Photos from the image-classification dataset "dataset" in the GitHub repository springboardmentor27300a/AI-Powered-Food-Freshness-Detection-and-Predictive-Shelf-Life-Monitoring-Platform. Its 3 classes are: fresh, less fresh, rotten.

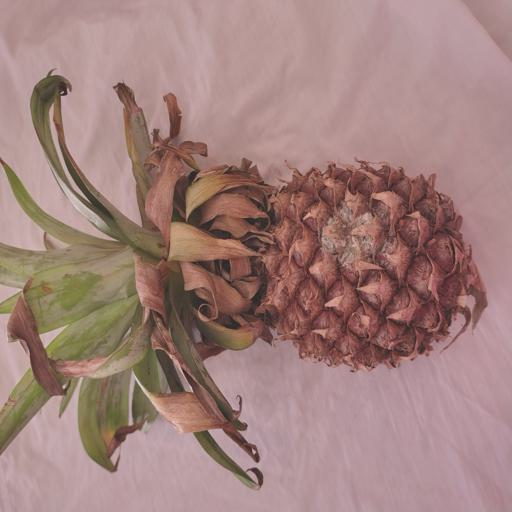
Label: rotten

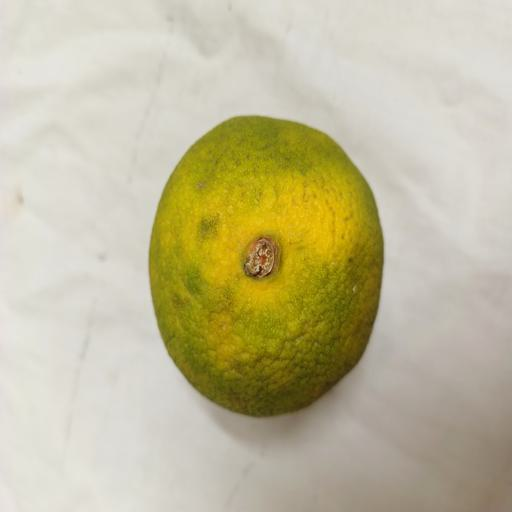
Label: less fresh

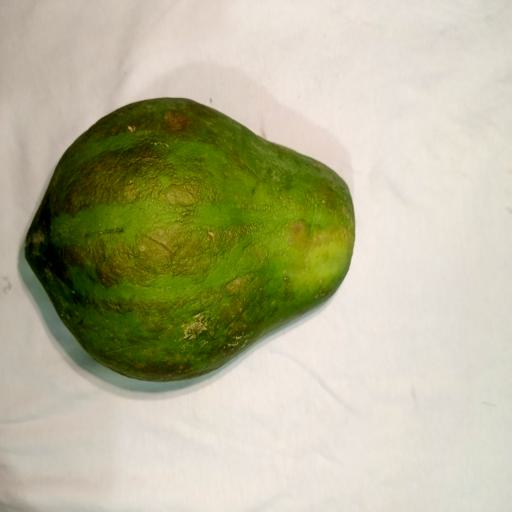
Label: fresh

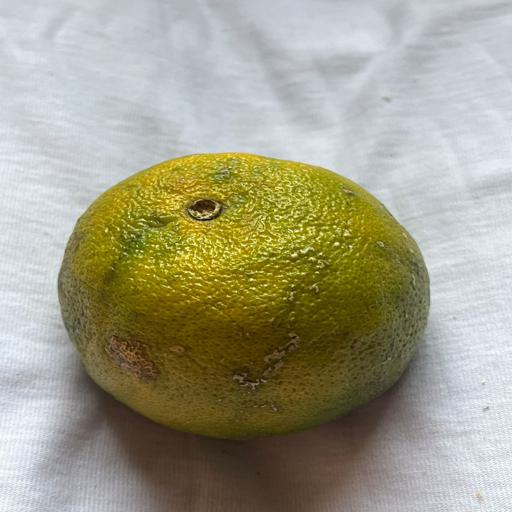
Label: less fresh

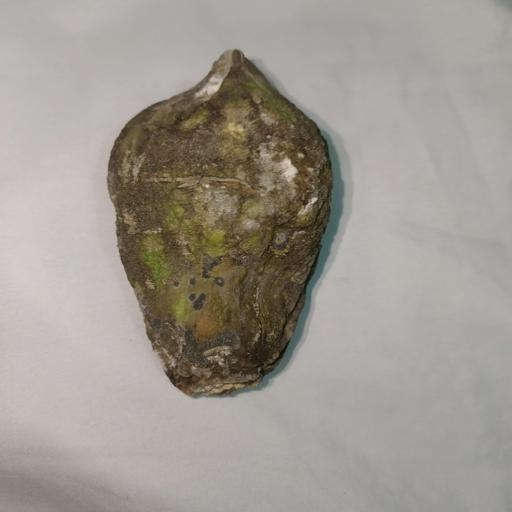
Label: rotten

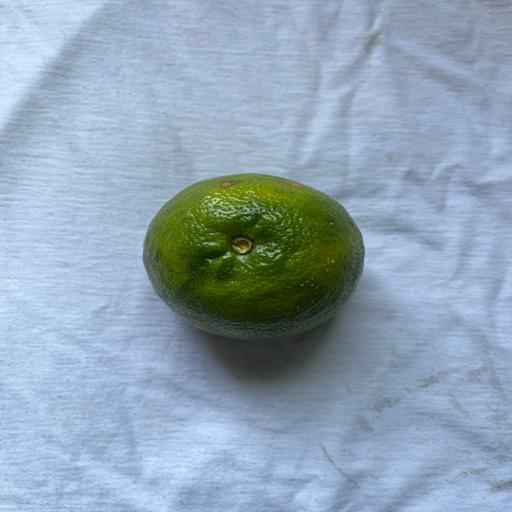
Label: fresh
